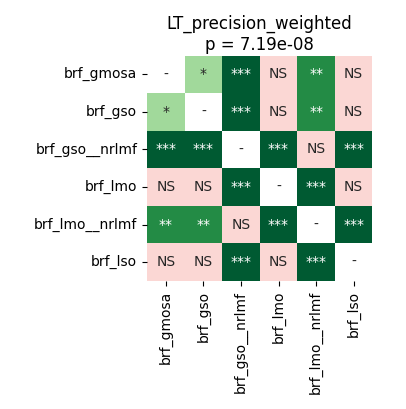

The table this chart was drawn from, first rows:
	brf_gmosa	brf_gso	brf_gso__nrlmf	brf_lmo	brf_lmo__nrlmf	brf_lso
brf_gmosa	1.0	0.04832	0.0001144	0.4998	0.001431	0.8603
brf_gso	0.04832	1.0	0.0001144	0.8378	0.001431	0.1569
brf_gso__nrlmf	0.0001144	0.0001144	1.0	0.0003815	0.2629	0.0001144
brf_lmo	0.4998	0.8378	0.0003815	1.0	0.0001144	0.4998
brf_lmo__nrlmf	0.001431	0.001431	0.2629	0.0001144	1.0	0.0001831
brf_lso	0.8603	0.1569	0.0001144	0.4998	0.0001831	1.0
